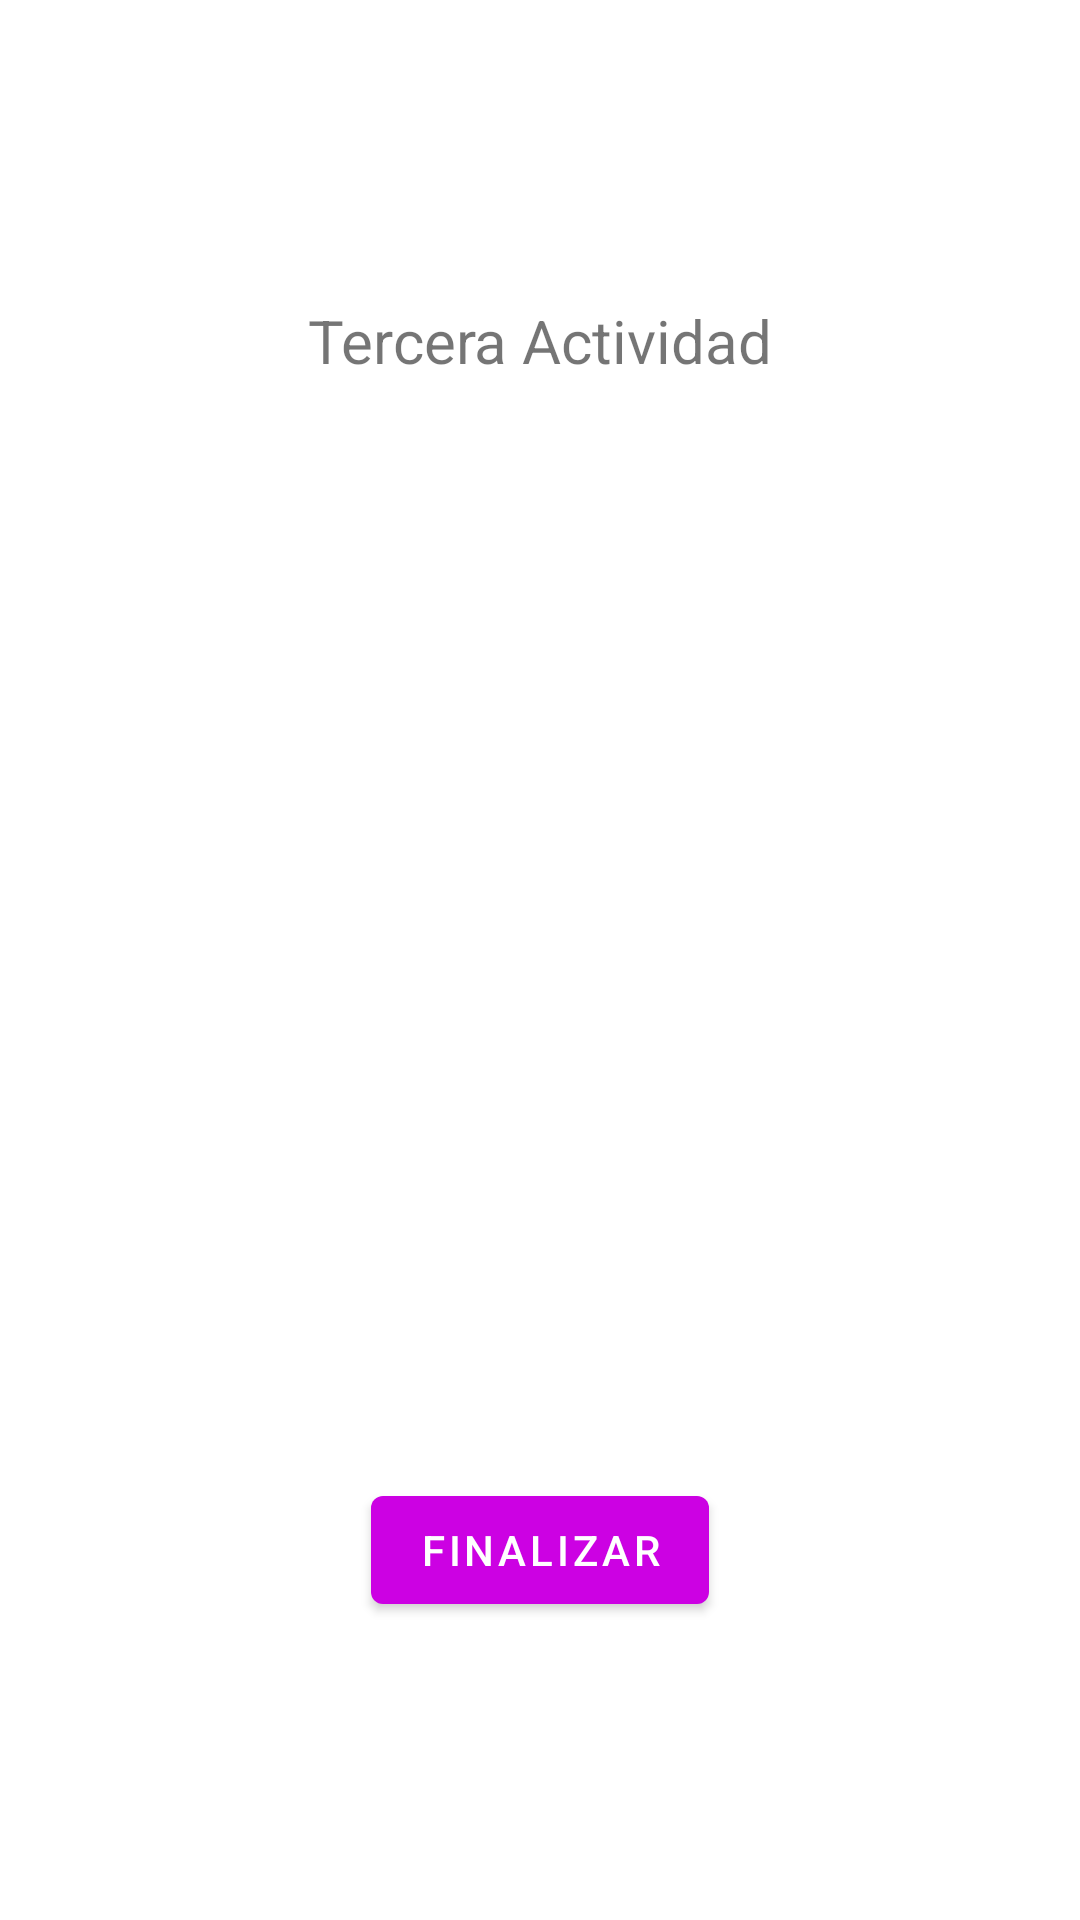

Write the Android layout XML for this screen, with the resource values it uses.
<!-- AndroidManifest.xml: application theme Theme.SegundaApp -->
<!-- res/layout/activity_tercera.xml -->
<?xml version="1.0" encoding="utf-8"?>
<androidx.constraintlayout.widget.ConstraintLayout xmlns:android="http://schemas.android.com/apk/res/android"
    xmlns:app="http://schemas.android.com/apk/res-auto"
    android:layout_width="match_parent"
    android:layout_height="match_parent">

    <TextView
        android:id="@+id/textView3"
        android:layout_width="wrap_content"
        android:layout_height="wrap_content"
        android:layout_marginTop="100dp"
        android:text="Tercera Actividad"
        android:textSize="20sp"
        app:layout_constraintEnd_toEndOf="parent"
        app:layout_constraintStart_toStartOf="parent"
        app:layout_constraintTop_toTopOf="parent" />

    <TextView
        android:id="@+id/lastActivity"
        android:layout_width="wrap_content"
        android:layout_height="wrap_content"
        app:layout_constraintBottom_toBottomOf="parent"
        app:layout_constraintEnd_toEndOf="parent"
        app:layout_constraintStart_toStartOf="parent"
        app:layout_constraintTop_toBottomOf="@+id/textView3" />

    <Button
        android:id="@+id/btn3"
        android:layout_width="wrap_content"
        android:layout_height="wrap_content"
        android:text="finalizar"
        app:layout_constraintBottom_toBottomOf="parent"
        app:layout_constraintEnd_toEndOf="parent"
        app:layout_constraintHorizontal_bias="0.5"
        app:layout_constraintStart_toStartOf="parent"
        app:layout_constraintTop_toBottomOf="@+id/lastActivity" />

</androidx.constraintlayout.widget.ConstraintLayout>
<!-- resources referenced by this layout -->
<resources>
  <style name="Theme.SegundaApp" parent="Theme.MaterialComponents.DayNight.DarkActionBar">
          
          <item name="colorPrimary">@color/pink1</item>
          <item name="colorPrimaryVariant">@color/pink2</item>
          <item name="colorOnPrimary">@color/white</item>
          
          <item name="colorSecondary">@color/blue1</item>
          <item name="colorSecondaryVariant">@color/blue2</item>
          <item name="colorOnSecondary">@color/black</item>
          
          <item name="android:statusBarColor" tools:targetApi="l">?attr/colorPrimaryVariant</item>
          
      </style>
  <color name="pink1">#CC01E3</color>
  <color name="pink2">#C50257</color>
  <color name="white">#FFFFFFFF</color>
  <color name="blue1">#2176F4</color>
  <color name="blue2">#021AB1</color>
  <color name="black">#FF000000</color>
</resources>
